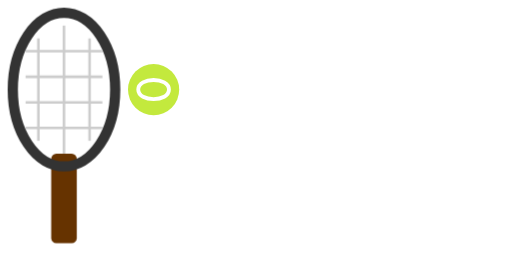
t = 0.00 s
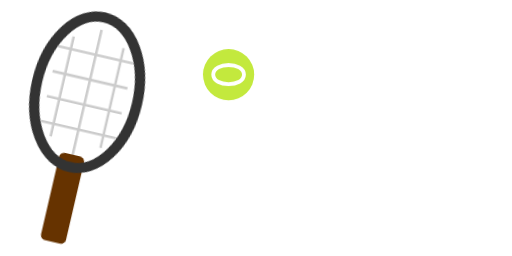
t = 0.38 s
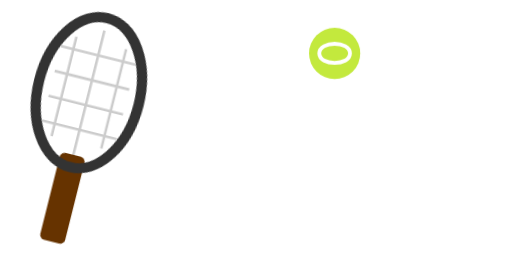
t = 0.63 s
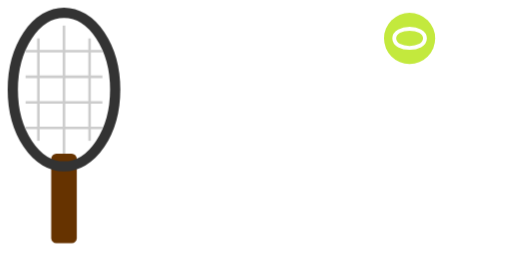
t = 1.00 s
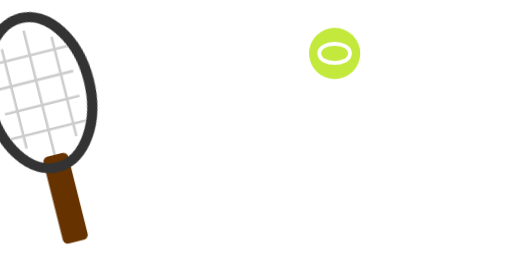
t = 1.38 s
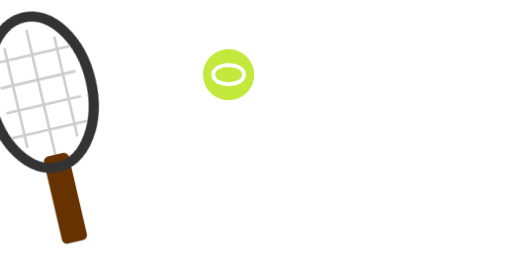
t = 1.63 s

The animated SVG that drew these frames (rendered in a browser with its animation timeline set to each time). Animation: 2 CSS @keyframes rules; one cycle of 2.00 s, repeats indefinitely.

<svg xmlns="http://www.w3.org/2000/svg" viewBox="0 0 200 100">
  <style>
    @keyframes racquetSwing {
      0%, 100% { transform: rotate(0deg); }
      25% { transform: rotate(15deg); }
      75% { transform: rotate(-15deg); }
    }
    
    @keyframes ballBounce {
      0%, 100% { transform: translate(0, 0); }
      50% { transform: translate(100px, -20px); }
    }
    
    #racquet {
      animation: racquetSwing 2s ease-in-out infinite;
      transform-origin: 25px 75px;
    }
    
    #ball {
      animation: ballBounce 2s ease-in-out infinite;
    }
  </style>
  
  <!-- Tennis racquet - made smaller and centered in viewBox -->
  <g id="racquet">
    <!-- Handle -->
    <rect x="20" y="60" width="10" height="35" rx="2" fill="#663300" />
    
    <!-- Frame -->
    <ellipse cx="25" cy="35" rx="20" ry="30" fill="none" stroke="#333333" stroke-width="4" />
    
    <!-- Strings simplified -->
    <line x1="10" y1="20" x2="40" y2="20" stroke="#CCCCCC" stroke-width="1" />
    <line x1="10" y1="30" x2="40" y2="30" stroke="#CCCCCC" stroke-width="1" />
    <line x1="10" y1="40" x2="40" y2="40" stroke="#CCCCCC" stroke-width="1" />
    <line x1="10" y1="50" x2="40" y2="50" stroke="#CCCCCC" stroke-width="1" />
    
    <line x1="15" y1="15" x2="15" y2="55" stroke="#CCCCCC" stroke-width="1" />
    <line x1="25" y1="10" x2="25" y2="60" stroke="#CCCCCC" stroke-width="1" />
    <line x1="35" y1="15" x2="35" y2="55" stroke="#CCCCCC" stroke-width="1" />
  </g>
  
  <!-- Tennis ball - made smaller -->
  <g id="ball">
    <circle cx="60" cy="35" r="10" fill="#C3E93D" />
    <path d="M54 35 C54 30, 66 30, 66 35 C66 40, 54 40, 54 35" fill="none" stroke="white" stroke-width="1.5" />
  </g>
</svg>